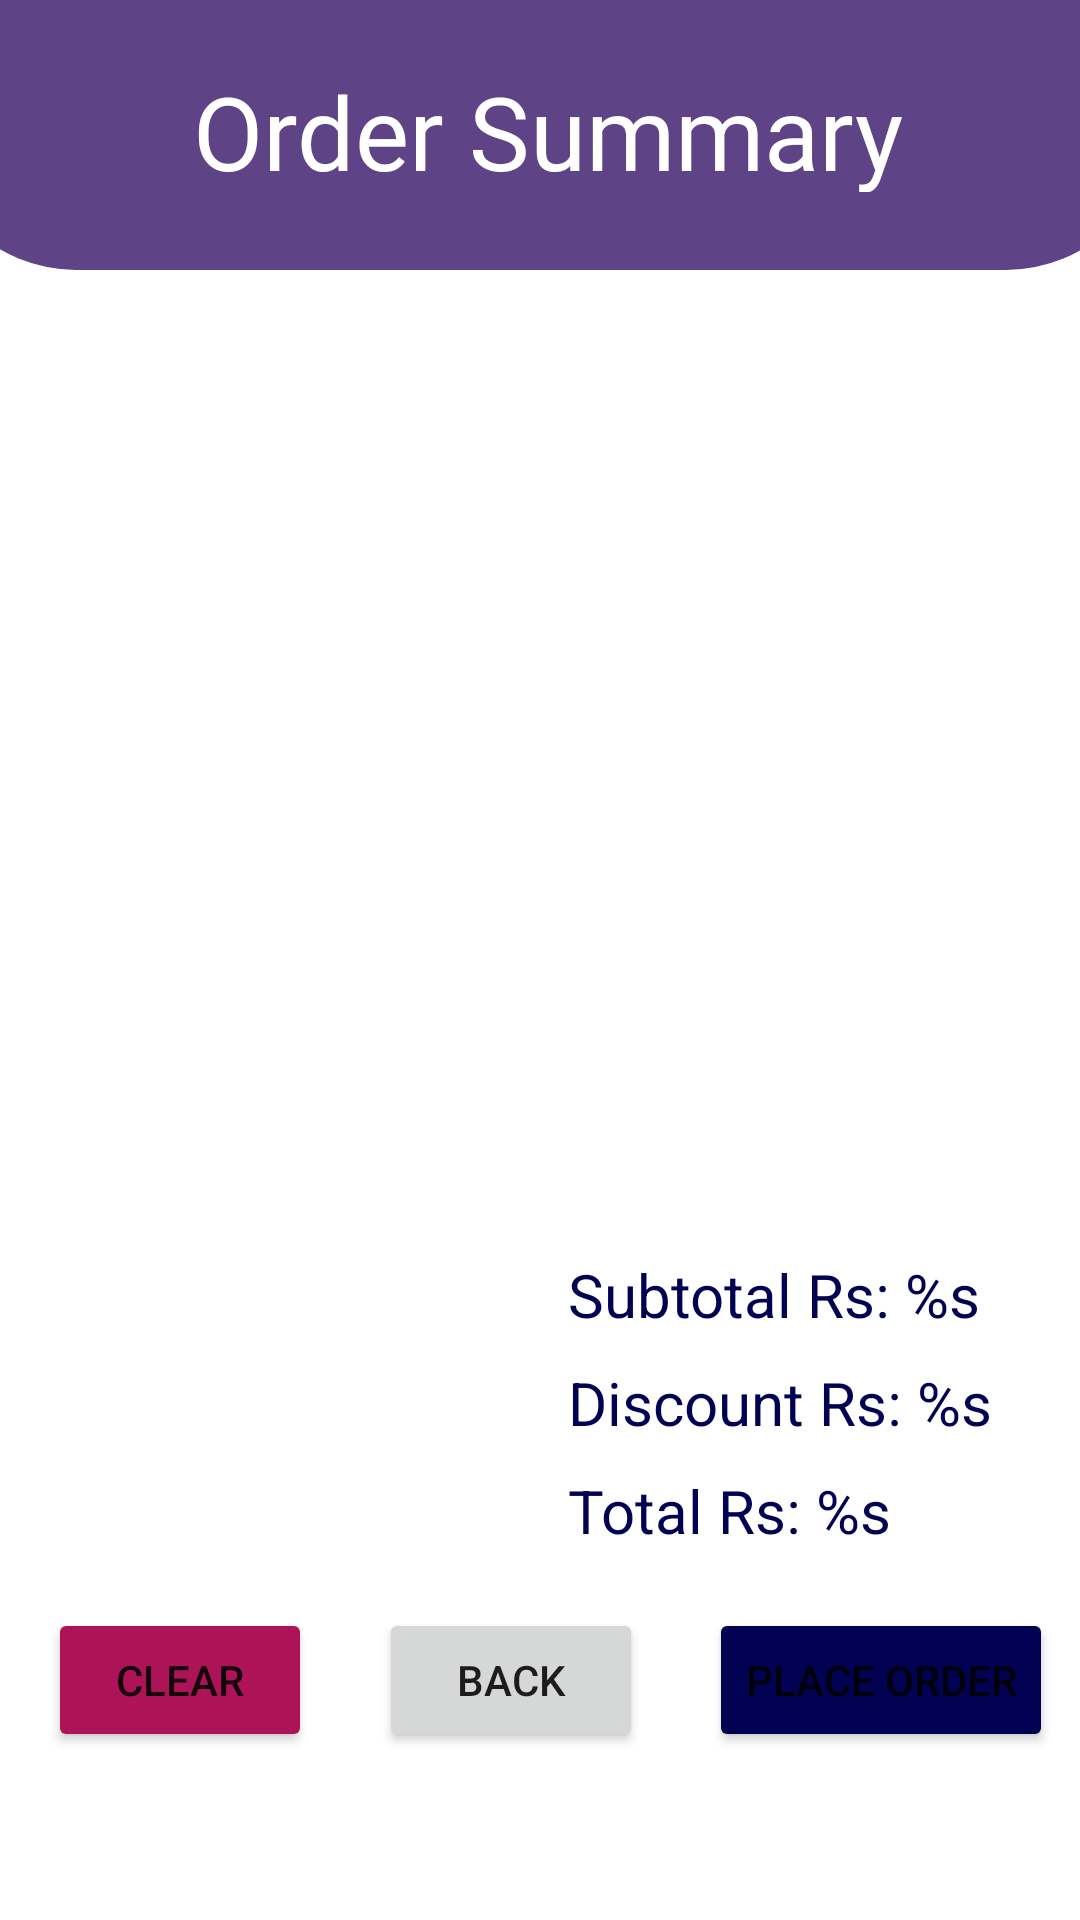

Write the Android layout XML for this screen, with the resource values it uses.
<!-- AndroidManifest.xml: application theme AppTheme -->
<!-- res/layout/activity_cart.xml -->
<?xml version="1.0" encoding="utf-8"?>
<androidx.constraintlayout.widget.ConstraintLayout xmlns:android="http://schemas.android.com/apk/res/android"
    xmlns:app="http://schemas.android.com/apk/res-auto"
    xmlns:tools="http://schemas.android.com/tools"
    android:id="@+id/main"
    android:layout_width="match_parent"
    android:layout_height="match_parent"
    tools:context=".Activity.Cart">

    <RelativeLayout
        android:id="@+id/relativeLayout2"
        android:layout_width="410dp"
        android:layout_height="90dp"
        android:background="@drawable/half_circle"
        android:orientation="vertical"
        app:layout_constraintEnd_toEndOf="parent"
        app:layout_constraintStart_toStartOf="parent"
        app:layout_constraintTop_toTopOf="parent">

        <TextView
            android:id="@+id/textView4"
            android:layout_width="328dp"
            android:layout_height="43dp"
            android:layout_alignParentStart="true"
            android:layout_alignParentTop="true"
            android:layout_alignParentEnd="true"
            android:layout_alignParentBottom="true"
            android:layout_marginStart="43dp"
            android:layout_marginTop="21dp"
            android:layout_marginEnd="39dp"
            android:layout_marginBottom="26dp"
            android:fontFamily="@font/roboto_medium"
            android:text="Order Summary"
            android:textAlignment="center"
            android:textAllCaps="false"
            android:textColor="#fff"
            android:textSize="34sp" />
    </RelativeLayout>


    <ListView
        android:id="@+id/orderItem_list"
        android:layout_width="376dp"
        android:layout_height="402dp"
        android:layout_marginTop="5dp"
        app:layout_constraintEnd_toEndOf="parent"
        app:layout_constraintHorizontal_bias="0.485"
        app:layout_constraintStart_toStartOf="parent"
        app:layout_constraintTop_toBottomOf="@+id/relativeLayout2" />

    <TextView
        android:id="@+id/subtotal"
        android:layout_width="150dp"
        android:layout_height="26dp"
        android:layout_marginBottom="10dp"
        android:text="@string/SubTotal"
        android:textColor="@color/DarkBlue"
        android:textSize="20sp"
        app:layout_constraintBottom_toTopOf="@+id/discount"
        app:layout_constraintEnd_toEndOf="parent"
        app:layout_constraintHorizontal_bias="0.902"
        app:layout_constraintStart_toStartOf="parent" />

    <TextView
        android:id="@+id/discount"
        android:layout_width="150dp"
        android:layout_height="26dp"
        android:layout_marginBottom="10dp"
        android:text="@string/discount"
        android:textColor="@color/DarkBlue"
        android:textSize="20sp"
        app:layout_constraintBottom_toTopOf="@+id/total"
        app:layout_constraintEnd_toEndOf="parent"
        app:layout_constraintHorizontal_bias="0.902"
        app:layout_constraintStart_toStartOf="parent" />

    <TextView
        android:id="@+id/total"
        android:layout_width="150dp"
        android:layout_height="26dp"
        android:layout_marginBottom="20dp"
        android:text="@string/total"
        android:textColor="@color/DarkBlue"
        android:textSize="20sp"
        app:layout_constraintBottom_toTopOf="@+id/placeOrderBtn"
        app:layout_constraintEnd_toEndOf="parent"
        app:layout_constraintHorizontal_bias="0.902"
        app:layout_constraintStart_toStartOf="parent" />

    <Button
        android:id="@+id/placeOrderBtn"
        android:layout_width="wrap_content"
        android:layout_height="wrap_content"
        android:layout_marginBottom="56dp"
        android:backgroundTint="@color/DarkBlue"
        android:text="Place Order"
        app:layout_constraintBottom_toBottomOf="parent"
        app:layout_constraintEnd_toEndOf="parent"
        app:layout_constraintHorizontal_bias="0.963"
        app:layout_constraintStart_toStartOf="parent" />

    <Button
        android:id="@+id/backBtn"
        android:layout_width="wrap_content"
        android:layout_height="wrap_content"
        android:layout_marginBottom="56dp"
        android:text="Back"
        app:layout_constraintBottom_toBottomOf="parent"
        app:layout_constraintEnd_toStartOf="@+id/placeOrderBtn"
        app:layout_constraintStart_toEndOf="@+id/clearBtn" />

    <Button
        android:id="@+id/clearBtn"
        android:layout_width="wrap_content"
        android:layout_height="wrap_content"
        android:layout_marginStart="16dp"
        android:layout_marginBottom="56dp"
        android:backgroundTint="@color/darkRed"
        android:text="Clear"
        app:layout_constraintBottom_toBottomOf="parent"
        app:layout_constraintStart_toStartOf="parent" />


</androidx.constraintlayout.widget.ConstraintLayout>
<!-- resources referenced by this layout -->
<resources>
  <color name="DarkBlue">#020253</color>
  <color name="darkRed">#AD1457</color>
  <!-- drawable half_circle (drawable) -->
  <?xml version="1.0" encoding="utf-8"?>
  <shape xmlns:android="http://schemas.android.com/apk/res/android" android:shape="rectangle">
  <solid android:color="@color/purple"/>
      <corners android:bottomLeftRadius="50dp" android:bottomRightRadius="50dp"
          />
  </shape>
  <string name="SubTotal">Subtotal Rs: %s</string>
  <string name="discount">Discount Rs: %s</string>
  <string name="total">Total Rs: %s</string>
  <style name="AppTheme" parent="Theme.MaterialComponents.Light">
  
      </style>
  <color name="purple">#5E4386</color>
</resources>
